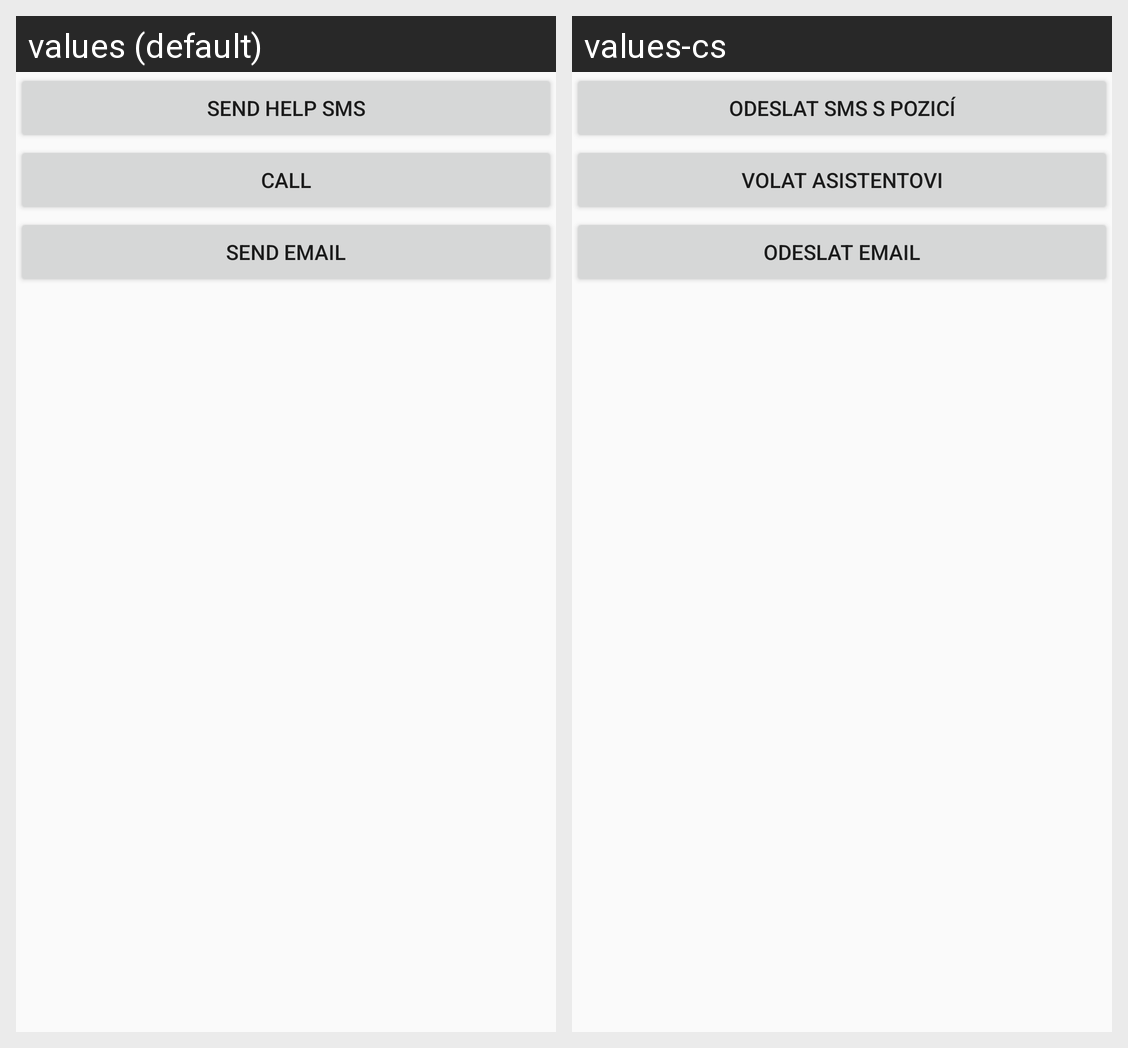

The Android screen above is rendered under two locales of the same app. Produce the string resources it draws, with the default and per-locale values.
Android screen res/layout/content_help_request_send.xml rendered under 2 locales, left to right: values (default), values-cs. Device: Nexus 5 (rendered at 1080×1920; each locale shown at half size, 540×960, under a caption strip naming it); theme AppTheme.
Strings drawn on this screen, with the default value and each locale's value (text and hints the layout hard-codes, and strings that could not be matched under every locale, appear in the picture but are not listed):

help_send_sms
  values: Send help sms
  values-cs: Odeslat sms s pozicí

help_call
  values: Call
  values-cs: Volat asistentovi

help_send_email
  values: Send email
  values-cs: Odeslat email
